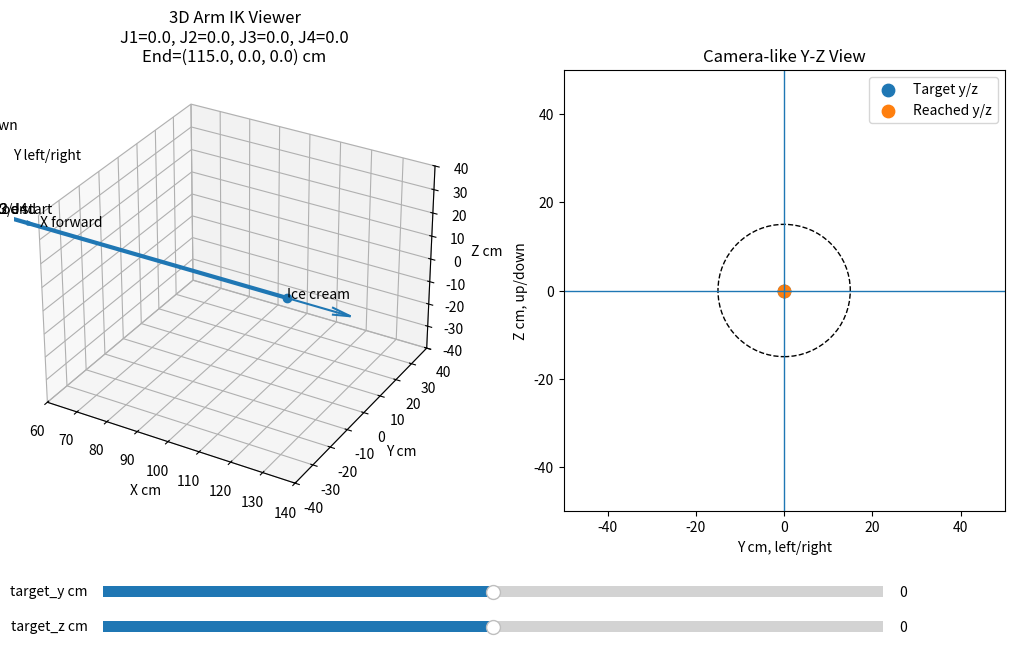

Recreate this plot in Python.
import csv
import math
import numpy as np
import matplotlib.pyplot as plt
from matplotlib.widgets import Slider


# =========================
# 機構參數
# =========================

L_SHORT = 15.0   # J2 後面的短桿，cm
L_ROD = 100.0    # 冰淇淋桿，cm


# =========================
# 基本矩陣
# =========================

def rot_y(theta):
    c = math.cos(theta)
    s = math.sin(theta)
    return np.array([
        [c, 0, s, 0],
        [0, 1, 0, 0],
        [-s, 0, c, 0],
        [0, 0, 0, 1],
    ])


def rot_z(theta):
    c = math.cos(theta)
    s = math.sin(theta)
    return np.array([
        [c, -s, 0, 0],
        [s, c, 0, 0],
        [0, 0, 1, 0],
        [0, 0, 0, 1],
    ])


def trans_x(length):
    return np.array([
        [1, 0, 0, length],
        [0, 1, 0, 0],
        [0, 0, 1, 0],
        [0, 0, 0, 1],
    ])


# =========================
# IK：保持冰淇淋桿朝前
# =========================

def clamp(v, lo, hi):
    return max(lo, min(hi, v))


MAX_EXTRA_PITCH_DEG = 15.0
MAX_EXTRA_YAW_DEG = 15.0


def _angles_from_vars(v):
    """
    v = [j1, j2, extra_pitch, extra_yaw]
    單位都是 rad
    """
    j1, j2, extra_pitch, extra_yaw = v

    return {
        "J1": math.degrees(j1),
        "J2": math.degrees(j2),

        # 原本保持朝前是 J3 = -J2
        # 現在超出圓後允許多一點 extra_pitch
        "J3": math.degrees(-j2 + extra_pitch),

        # 原本保持朝前是 J4 = -J1
        # 現在超出圓後允許多一點 extra_yaw
        "J4": math.degrees(-j1 + extra_yaw),

        "extra_pitch": math.degrees(extra_pitch),
        "extra_yaw": math.degrees(extra_yaw),
    }


def _end_yz_from_vars(v):
    """
    用目前的 forward_kinematics 算末端 y/z。
    """
    angles = _angles_from_vars(v)
    _, _, rod_end, _ = forward_kinematics(angles)
    return np.array([rod_end[1], rod_end[2]], dtype=float)


def ik_keep_forward_yz(target_y, target_z):
    """
    分段 IK：

    1. 如果 target 在半徑 L_SHORT 的圓內：
       - 不啟用 extra_pitch / extra_yaw
       - J3 = -J2
       - J4 = -J1

    2. 如果 target 超出圓：
       - 才允許 J3 多偏 extra_pitch
       - 才允許 J4 多偏 extra_yaw
       - extra_pitch / extra_yaw 都限制在 ±15 度
    """

    target = np.array([target_y, target_z], dtype=float)
    r = float(np.linalg.norm(target))

    max_extra_pitch = math.radians(MAX_EXTRA_PITCH_DEG)
    max_extra_yaw = math.radians(MAX_EXTRA_YAW_DEG)

    # =========================
    # Case 1: target 在原本圓內
    # =========================
    if r <= L_SHORT + 1e-9:
        y = target_y
        z = target_z

        x_offset = math.sqrt(max(0.0, L_SHORT * L_SHORT - y * y - z * z))

        J1 = math.atan2(y, x_offset)
        J2 = math.asin(clamp(-z / L_SHORT, -1.0, 1.0))

        extra_pitch = 0.0
        extra_yaw = 0.0

        angles = _angles_from_vars([J1, J2, extra_pitch, extra_yaw])
        angles["target_y"] = target_y
        angles["target_z"] = target_z
        angles["mode"] = "inside circle: keep forward"

        return angles

    # =========================
    # Case 2: target 超出原本圓
    # =========================

    # 先取原本圓上的邊界點
    boundary = target * (L_SHORT / r)
    by, bz = float(boundary[0]), float(boundary[1])

    bx = math.sqrt(max(0.0, L_SHORT * L_SHORT - by * by - bz * bz))

    J1 = math.atan2(by, bx)
    J2 = math.asin(clamp(-bz / L_SHORT, -1.0, 1.0))

    # 超出圓的那一段，交給 J3/J4 的 extra 去處理
    excess = target - boundary
    excess_y = float(excess[0])
    excess_z = float(excess[1])

    # 初始猜測：
    # J4 extra_yaw 幫忙推 Y
    # J3 extra_pitch 幫忙推 Z
    extra_yaw = math.asin(
        clamp(
            excess_y / L_ROD,
            -math.sin(max_extra_yaw),
            math.sin(max_extra_yaw),
        )
    )

    extra_pitch = math.asin(
        clamp(
            -excess_z / L_ROD,
            -math.sin(max_extra_pitch),
            math.sin(max_extra_pitch),
        )
    )

    v = np.array([J1, J2, extra_pitch, extra_yaw], dtype=float)

    # 用簡單 numerical IK 微調，讓 reached y/z 更接近 target
    for _ in range(40):
        current = _end_yz_from_vars(v)
        err = target - current

        if float(np.linalg.norm(err)) < 0.05:
            break

        # numerical Jacobian: 2 x 4
        J = np.zeros((2, 4), dtype=float)
        eps = 1e-4

        for i in range(4):
            vv = v.copy()
            vv[i] += eps
            J[:, i] = (_end_yz_from_vars(vv) - current) / eps

        # damped least squares
        damping = 0.2
        A = J @ J.T + (damping * damping) * np.eye(2)
        step = J.T @ np.linalg.solve(A, err)

        v += 0.7 * step

        # 只限制 extra_pitch / extra_yaw
        v[2] = clamp(v[2], -max_extra_pitch, max_extra_pitch)
        v[3] = clamp(v[3], -max_extra_yaw, max_extra_yaw)

    angles = _angles_from_vars(v)
    angles["target_y"] = target_y
    angles["target_z"] = target_z
    angles["mode"] = "outside circle: use J3/J4 extra"

    return angles


# =========================
# FK：把 J1~J4 畫出來
# =========================

def forward_kinematics(angles):
    j1 = math.radians(angles["J1"])
    j2 = math.radians(angles["J2"])
    j3 = math.radians(angles["J3"])
    j4 = math.radians(angles["J4"])

    T = np.eye(4)

    points = []
    points.append(T[:3, 3].copy())  # base

    # J1 yaw
    T = T @ rot_z(j1)
    points.append(T[:3, 3].copy())

    # J2 pitch + short link
    T = T @ rot_y(j2)
    T = T @ trans_x(L_SHORT)
    points.append(T[:3, 3].copy())

    # J3 pitch
    T = T @ rot_y(j3)
    points.append(T[:3, 3].copy())

    # J4 yaw + ice cream rod
    T = T @ rot_z(j4)
    rod_start = T[:3, 3].copy()
    T = T @ trans_x(L_ROD)
    rod_end = T[:3, 3].copy()

    points.append(rod_start)
    points.append(rod_end)

    end_forward = T[:3, 0]

    return np.array(points), rod_start, rod_end, end_forward


# =========================
# 視覺化
# =========================

def set_axes_equal(ax):
    x_limits = ax.get_xlim3d()
    y_limits = ax.get_ylim3d()
    z_limits = ax.get_zlim3d()

    x_mid = np.mean(x_limits)
    y_mid = np.mean(y_limits)
    z_mid = np.mean(z_limits)

    max_range = max(
        abs(x_limits[1] - x_limits[0]),
        abs(y_limits[1] - y_limits[0]),
        abs(z_limits[1] - z_limits[0]),
    )

    ax.set_xlim3d(x_mid - max_range / 2, x_mid + max_range / 2)
    ax.set_ylim3d(y_mid - max_range / 2, y_mid + max_range / 2)
    ax.set_zlim3d(z_mid - max_range / 2, z_mid + max_range / 2)


def main():
    fig = plt.figure(figsize=(13, 7))

    ax3d = fig.add_subplot(1, 2, 1, projection="3d")
    ax2d = fig.add_subplot(1, 2, 2)

    plt.subplots_adjust(bottom=0.25)

    slider_y_ax = plt.axes([0.20, 0.12, 0.60, 0.03])
    slider_z_ax = plt.axes([0.20, 0.07, 0.60, 0.03])

    slider_y = Slider(slider_y_ax, "target_y cm", -50, 50, valinit=0)
    slider_z = Slider(slider_z_ax, "target_z cm", -50, 50, valinit=0)

    def update(_=None):
        target_y = slider_y.val
        target_z = slider_z.val

        angles = ik_keep_forward_yz(target_y, target_z)
        points, rod_start, rod_end, end_forward = forward_kinematics(angles)

        # =========================
        # 3D 圖
        # =========================
        ax3d.clear()

        xs = points[:, 0]
        ys = points[:, 1]
        zs = points[:, 2]

        ax3d.plot(xs, ys, zs, marker="o", linewidth=3)

        labels = ["Base", "J1", "J2 end", "J3/J4", "Rod start", "Ice cream"]
        for p, label in zip(points, labels):
            ax3d.text(p[0], p[1], p[2], label)

        # 畫末端 forward arrow
        d = end_forward / (np.linalg.norm(end_forward) + 1e-9)
        ax3d.quiver(
            rod_end[0], rod_end[1], rod_end[2],
            d[0], d[1], d[2],
            length=20,
            normalize=True,
        )

        # 畫世界座標軸
        ax3d.quiver(0, 0, 0, 30, 0, 0, arrow_length_ratio=0.1)
        ax3d.quiver(0, 0, 0, 0, 30, 0, arrow_length_ratio=0.1)
        ax3d.quiver(0, 0, 0, 0, 0, 30, arrow_length_ratio=0.1)

        ax3d.text(32, 0, 0, "X forward")
        ax3d.text(0, 32, 0, "Y left/right")
        ax3d.text(0, 0, 32, "Z up/down")

        ax3d.set_xlim(70, 130)
        ax3d.set_ylim(-40, 40)
        ax3d.set_zlim(-40, 40)
        ax3d.set_xlabel("X cm")
        ax3d.set_ylabel("Y cm")
        ax3d.set_zlabel("Z cm")
        set_axes_equal(ax3d)

        ax3d.set_title(
            "3D Arm IK Viewer\n"
            f"J1={angles['J1']:.1f}, J2={angles['J2']:.1f}, "
            f"J3={angles['J3']:.1f}, J4={angles['J4']:.1f}\n"
            f"End=({rod_end[0]:.1f}, {rod_end[1]:.1f}, {rod_end[2]:.1f}) cm"
        )

        # =========================
        # 2D Y-Z 平面圖
        # =========================
        ax2d.clear()

        circle = plt.Circle((0, 0), L_SHORT, fill=False, linestyle="--")
        ax2d.add_patch(circle)

        ax2d.scatter([target_y], [target_z], s=80, label="Target y/z")
        ax2d.scatter([rod_end[1]], [rod_end[2]], s=80, label="Reached y/z")

        ax2d.axhline(0, linewidth=1)
        ax2d.axvline(0, linewidth=1)

        ax2d.set_xlim(-50, 50)
        ax2d.set_ylim(-50, 50)
        ax2d.set_aspect("equal", adjustable="box")
        ax2d.set_xlabel("Y cm, left/right")
        ax2d.set_ylabel("Z cm, up/down")
        ax2d.set_title("Camera-like Y-Z View")
        ax2d.legend()

        fig.canvas.draw_idle()

    slider_y.on_changed(update)
    slider_z.on_changed(update)

    update()
    plt.show()


    import csv


def generate_ik_angle_table(
    y_min=-40,
    y_max=40,
    z_min=-40,
    z_max=40,
    output_path="ik_angle_table.csv",
    reachable_error_threshold_cm=0.5,
):
    """
    產生 y, z = -40 ~ 40 每一個整數點的 IK 角度表。

    輸出欄位：
    - target_y, target_z
    - J1, J2, J3, J4
    - extra_pitch, extra_yaw
    - reached_y, reached_z
    - error_cm
    - reachable
    - mode
    """

    rows = []

    for y in range(y_min, y_max + 1):
        for z in range(z_min, z_max + 1):
            angles = ik_keep_forward_yz(float(y), float(z))

            points, rod_start, rod_end, end_forward = forward_kinematics(angles)

            reached_y = float(rod_end[1])
            reached_z = float(rod_end[2])

            error_cm = math.sqrt(
                (reached_y - y) ** 2 +
                (reached_z - z) ** 2
            )

            reachable = error_cm <= reachable_error_threshold_cm

            row = {
                "target_y_cm": y,
                "target_z_cm": z,

                "J1_deg": angles["J1"],
                "J2_deg": angles["J2"],
                "J3_deg": angles["J3"],
                "J4_deg": angles["J4"],

                "extra_pitch_deg": angles.get("extra_pitch", 0.0),
                "extra_yaw_deg": angles.get("extra_yaw", 0.0),

                "reached_y_cm": reached_y,
                "reached_z_cm": reached_z,
                "error_cm": error_cm,

                "reachable": reachable,
                "mode": angles.get("mode", ""),
            }

            rows.append(row)

    fieldnames = [
        "target_y_cm",
        "target_z_cm",
        "J1_deg",
        "J2_deg",
        "J3_deg",
        "J4_deg",
        "extra_pitch_deg",
        "extra_yaw_deg",
        "reached_y_cm",
        "reached_z_cm",
        "error_cm",
        "reachable",
        "mode",
    ]

    with open(output_path, "w", newline="", encoding="utf-8") as f:
        writer = csv.DictWriter(f, fieldnames=fieldnames)
        writer.writeheader()

        for row in rows:
            writer.writerow({
                key: (
                    round(value, 6)
                    if isinstance(value, float)
                    else value
                )
                for key, value in row.items()
            })

    total = len(rows)
    reachable_count = sum(1 for row in rows if row["reachable"])

    print(f"Saved table to: {output_path}")
    print(f"Total points: {total}")
    print(f"Reachable points: {reachable_count}")
    print(f"Unreachable points: {total - reachable_count}")

if __name__ == "__main__":
    generate_ik_angle_table(
        y_min=-40,
        y_max=40,
        z_min=-40,
        z_max=40,
        output_path="ik_angle_table.csv",
    )
    main()
